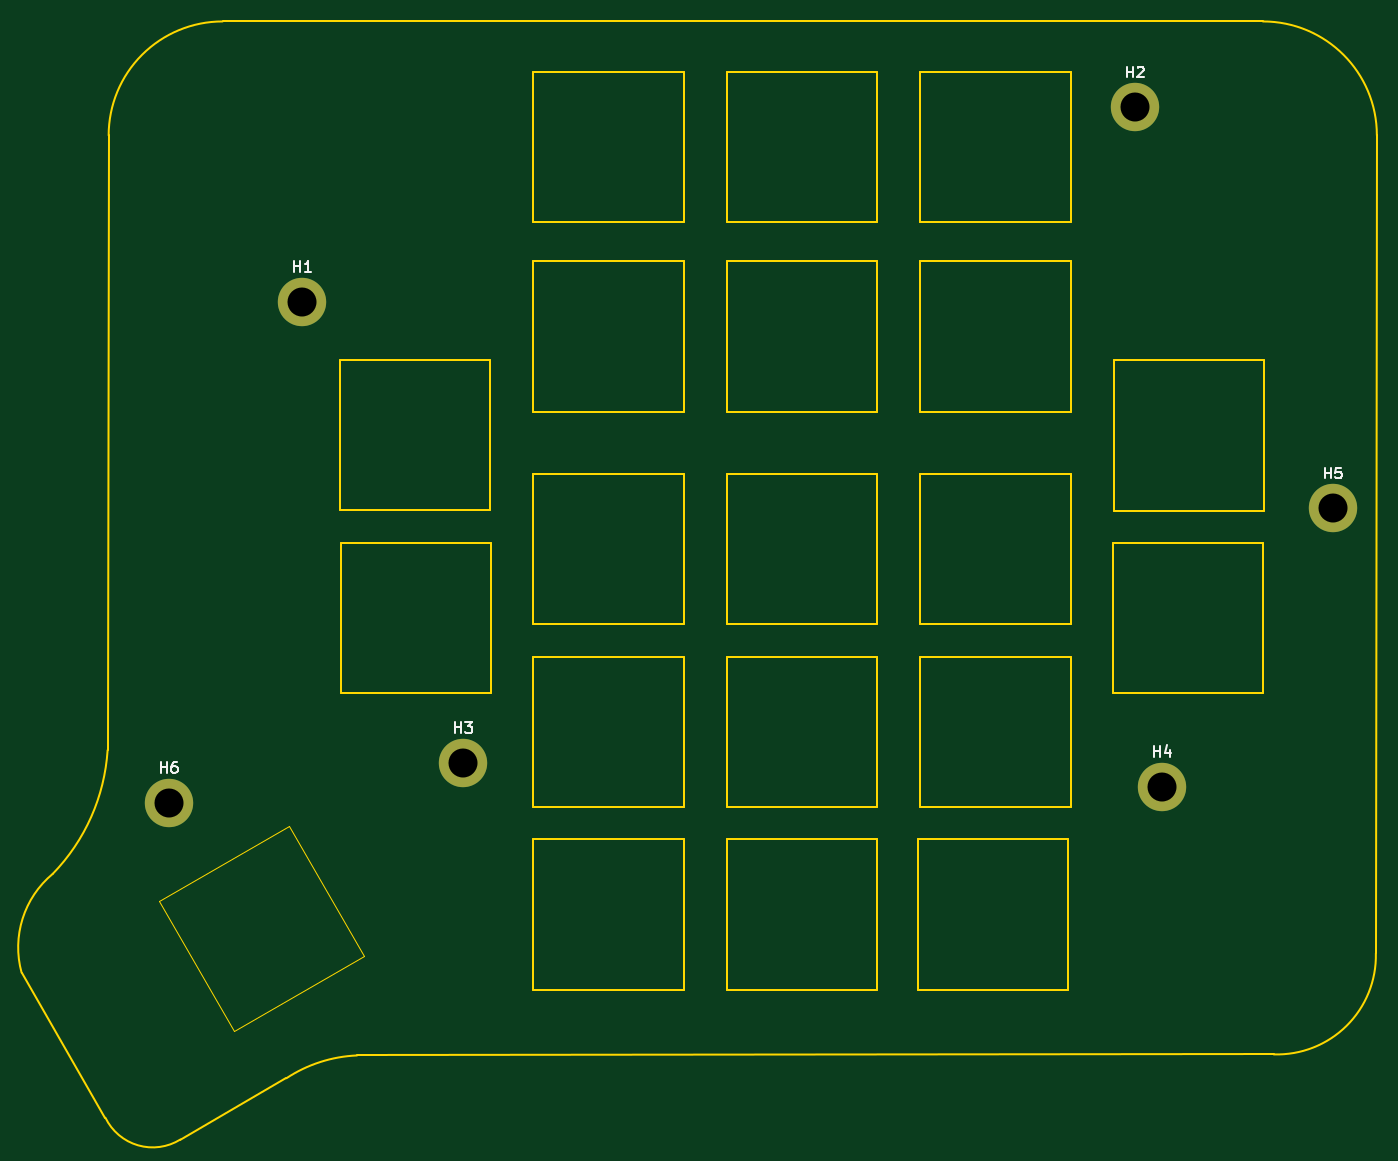
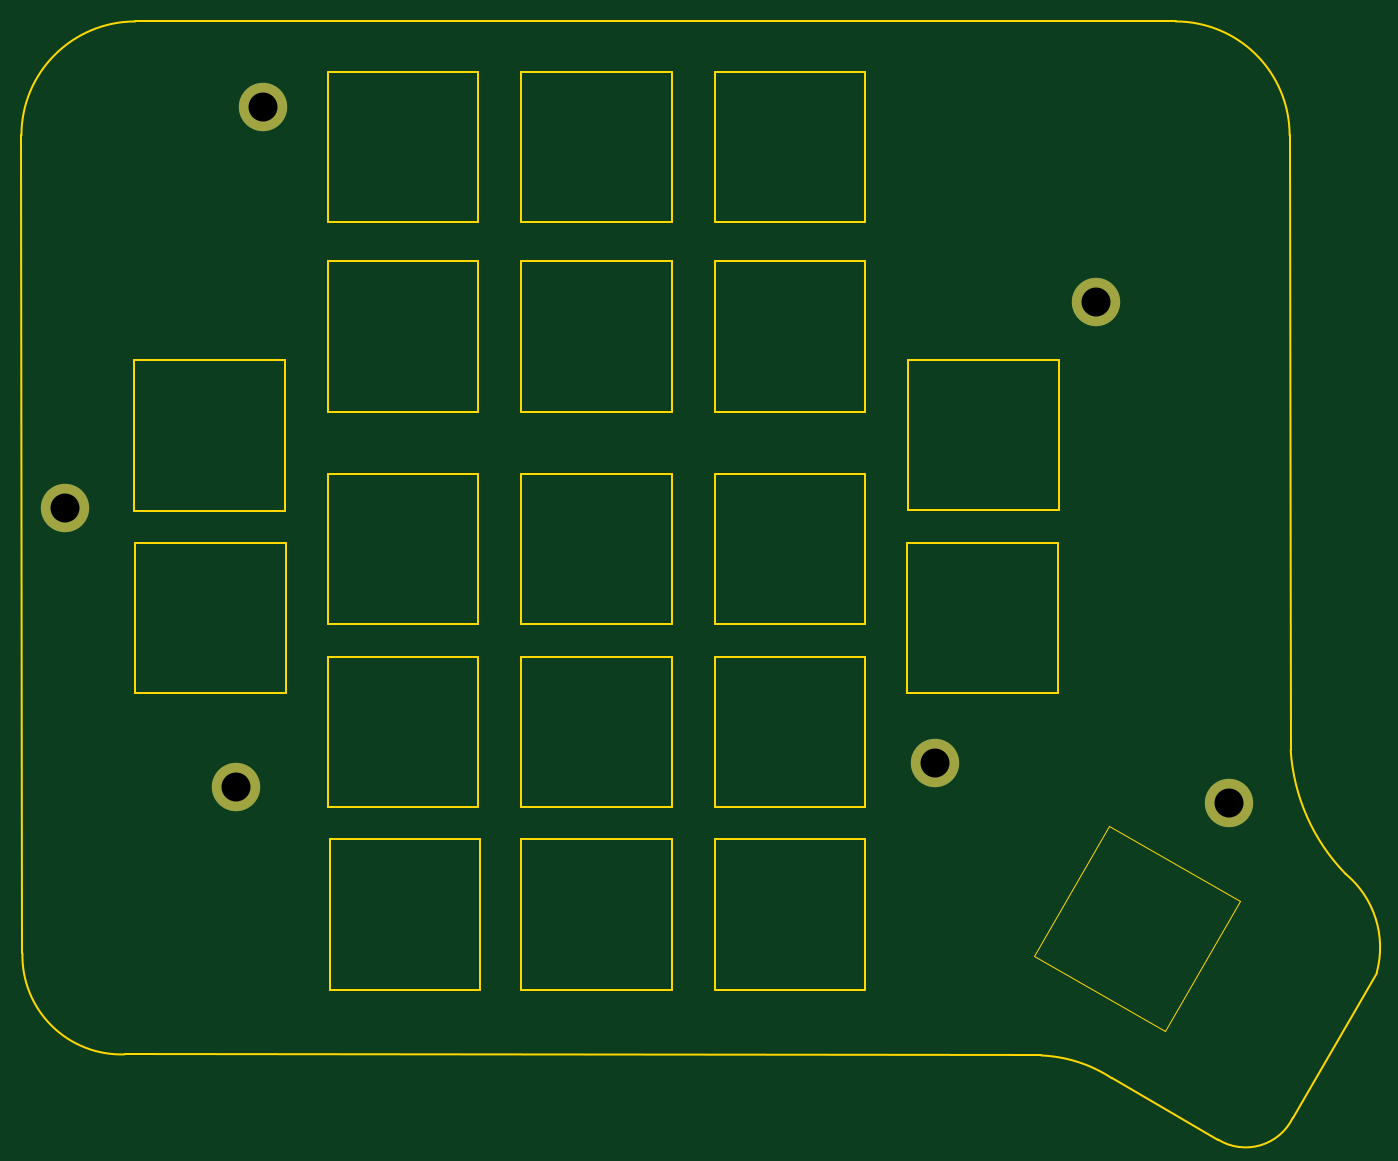
Circuit board: 11 layer files. Board 126.1 x 104.0 mm.
- bottom_copper: Project Fauxbow - top Plate-B_Cu.gbl (891 bytes)
- bottom_mask: Project Fauxbow - top Plate-B_Mask.gbs (758 bytes)
- paste: Project Fauxbow - top Plate-B_Paste.gbp (474 bytes)
- bottom_silk: Project Fauxbow - top Plate-B_Silkscreen.gbo (761 bytes)
- outline: Project Fauxbow - top Plate-Edge_Cuts.gm1 (5516 bytes)
- top_copper: Project Fauxbow - top Plate-F_Cu.gtl (891 bytes)
- top_mask: Project Fauxbow - top Plate-F_Mask.gts (758 bytes)
- paste: Project Fauxbow - top Plate-F_Paste.gtp (474 bytes)
- top_silk: Project Fauxbow - top Plate-F_Silkscreen.gto (3691 bytes)
- drill: Project Fauxbow - top Plate-NPTH.drl (276 bytes)
- drill: Project Fauxbow - top Plate-PTH.drl (433 bytes)

=== bottom_copper: Project Fauxbow - top Plate-B_Cu.gbl ===
%TF.GenerationSoftware,KiCad,Pcbnew,(6.0.5)*%
%TF.CreationDate,2022-06-01T14:27:17+01:00*%
%TF.ProjectId,Project Fauxbow - top Plate,50726f6a-6563-4742-9046-617578626f77,rev?*%
%TF.SameCoordinates,Original*%
%TF.FileFunction,Copper,L2,Bot*%
%TF.FilePolarity,Positive*%
%FSLAX46Y46*%
G04 Gerber Fmt 4.6, Leading zero omitted, Abs format (unit mm)*
G04 Created by KiCad (PCBNEW (6.0.5)) date 2022-06-01 14:27:17*
%MOMM*%
%LPD*%
G01*
G04 APERTURE LIST*
%TA.AperFunction,ComponentPad*%
%ADD10C,4.500000*%
%TD*%
G04 APERTURE END LIST*
D10*
%TO.P,H4,1,1*%
%TO.N,N/C*%
X243697667Y-110900001D03*
%TD*%
%TO.P,H2,1,1*%
%TO.N,N/C*%
X241192999Y-47695333D03*
%TD*%
%TO.P,H5,1,1*%
%TO.N,N/C*%
X259592999Y-84995333D03*
%TD*%
%TO.P,H3,1,1*%
%TO.N,N/C*%
X178697667Y-108700001D03*
%TD*%
%TO.P,H6,1,1*%
%TO.N,N/C*%
X151292999Y-112395333D03*
%TD*%
%TO.P,H1,1,1*%
%TO.N,N/C*%
X163692999Y-65795333D03*
%TD*%
M02*

=== bottom_mask: Project Fauxbow - top Plate-B_Mask.gbs ===
%TF.GenerationSoftware,KiCad,Pcbnew,(6.0.5)*%
%TF.CreationDate,2022-06-01T14:27:17+01:00*%
%TF.ProjectId,Project Fauxbow - top Plate,50726f6a-6563-4742-9046-617578626f77,rev?*%
%TF.SameCoordinates,Original*%
%TF.FileFunction,Soldermask,Bot*%
%TF.FilePolarity,Negative*%
%FSLAX46Y46*%
G04 Gerber Fmt 4.6, Leading zero omitted, Abs format (unit mm)*
G04 Created by KiCad (PCBNEW (6.0.5)) date 2022-06-01 14:27:17*
%MOMM*%
%LPD*%
G01*
G04 APERTURE LIST*
%ADD10C,4.500000*%
G04 APERTURE END LIST*
D10*
%TO.C,H4*%
X243697667Y-110900001D03*
%TD*%
%TO.C,H2*%
X241192999Y-47695333D03*
%TD*%
%TO.C,H5*%
X259592999Y-84995333D03*
%TD*%
%TO.C,H3*%
X178697667Y-108700001D03*
%TD*%
%TO.C,H6*%
X151292999Y-112395333D03*
%TD*%
%TO.C,H1*%
X163692999Y-65795333D03*
%TD*%
M02*

=== paste: Project Fauxbow - top Plate-B_Paste.gbp ===
%TF.GenerationSoftware,KiCad,Pcbnew,(6.0.5)*%
%TF.CreationDate,2022-06-01T14:27:17+01:00*%
%TF.ProjectId,Project Fauxbow - top Plate,50726f6a-6563-4742-9046-617578626f77,rev?*%
%TF.SameCoordinates,Original*%
%TF.FileFunction,Paste,Bot*%
%TF.FilePolarity,Positive*%
%FSLAX46Y46*%
G04 Gerber Fmt 4.6, Leading zero omitted, Abs format (unit mm)*
G04 Created by KiCad (PCBNEW (6.0.5)) date 2022-06-01 14:27:17*
%MOMM*%
%LPD*%
G01*
G04 APERTURE LIST*
G04 APERTURE END LIST*
M02*

=== bottom_silk: Project Fauxbow - top Plate-B_Silkscreen.gbo ===
%TF.GenerationSoftware,KiCad,Pcbnew,(6.0.5)*%
%TF.CreationDate,2022-06-01T14:27:17+01:00*%
%TF.ProjectId,Project Fauxbow - top Plate,50726f6a-6563-4742-9046-617578626f77,rev?*%
%TF.SameCoordinates,Original*%
%TF.FileFunction,Legend,Bot*%
%TF.FilePolarity,Positive*%
%FSLAX46Y46*%
G04 Gerber Fmt 4.6, Leading zero omitted, Abs format (unit mm)*
G04 Created by KiCad (PCBNEW (6.0.5)) date 2022-06-01 14:27:17*
%MOMM*%
%LPD*%
G01*
G04 APERTURE LIST*
%ADD10C,4.500000*%
G04 APERTURE END LIST*
%LPC*%
D10*
%TO.C,H4*%
X243697667Y-110900001D03*
%TD*%
%TO.C,H2*%
X241192999Y-47695333D03*
%TD*%
%TO.C,H5*%
X259592999Y-84995333D03*
%TD*%
%TO.C,H3*%
X178697667Y-108700001D03*
%TD*%
%TO.C,H6*%
X151292999Y-112395333D03*
%TD*%
%TO.C,H1*%
X163692999Y-65795333D03*
%TD*%
M02*

=== outline: Project Fauxbow - top Plate-Edge_Cuts.gm1 ===
%TF.GenerationSoftware,KiCad,Pcbnew,(6.0.5)*%
%TF.CreationDate,2022-06-01T14:27:17+01:00*%
%TF.ProjectId,Project Fauxbow - top Plate,50726f6a-6563-4742-9046-617578626f77,rev?*%
%TF.SameCoordinates,Original*%
%TF.FileFunction,Profile,NP*%
%FSLAX46Y46*%
G04 Gerber Fmt 4.6, Leading zero omitted, Abs format (unit mm)*
G04 Created by KiCad (PCBNEW (6.0.5)) date 2022-06-01 14:27:17*
%MOMM*%
%LPD*%
G01*
G04 APERTURE LIST*
%TA.AperFunction,Profile*%
%ADD10C,0.200000*%
%TD*%
%TA.AperFunction,Profile*%
%ADD11C,0.120000*%
%TD*%
G04 APERTURE END LIST*
D10*
X145597667Y-107500001D02*
X145695333Y-50295333D01*
X145397686Y-141699992D02*
G75*
G03*
X152360496Y-143725456I4394714J2126892D01*
G01*
X263597673Y-126400001D02*
X263690665Y-50295333D01*
X140497669Y-119000003D02*
G75*
G03*
X145597667Y-107500001I-13072359J12678173D01*
G01*
X168797667Y-135900001D02*
X254097673Y-135800001D01*
X156295333Y-39695333D02*
X253090665Y-39695333D01*
X152360496Y-143725456D02*
X162240262Y-138016486D01*
X168797667Y-135900010D02*
G75*
G03*
X162240262Y-138016486I550133J-12920990D01*
G01*
X145397667Y-141700001D02*
X137593000Y-128195333D01*
X263690667Y-50295333D02*
G75*
G03*
X253090665Y-39695333I-10600067J-67D01*
G01*
X156295333Y-39695333D02*
G75*
G03*
X145695333Y-50295333I-3J-10599997D01*
G01*
X254097673Y-135800001D02*
G75*
G03*
X263597673Y-126400001I302167J9195151D01*
G01*
X140497674Y-119000010D02*
G75*
G03*
X137593000Y-128195333I5663926J-6845590D01*
G01*
X199192999Y-95795333D02*
X185192999Y-95795333D01*
X185192999Y-95795333D02*
X185192999Y-81795333D01*
X185192999Y-81795333D02*
X199192999Y-81795333D01*
X199192999Y-81795333D02*
X199192999Y-95795333D01*
X217192999Y-129795333D02*
X203192999Y-129795333D01*
X203192999Y-129795333D02*
X203192999Y-115795333D01*
X203192999Y-115795333D02*
X217192999Y-115795333D01*
X217192999Y-115795333D02*
X217192999Y-129795333D01*
X181292999Y-102195333D02*
X167292999Y-102195333D01*
X167292999Y-102195333D02*
X167292999Y-88195333D01*
X167292999Y-88195333D02*
X181292999Y-88195333D01*
X181292999Y-88195333D02*
X181292999Y-102195333D01*
X217192999Y-75995333D02*
X203192999Y-75995333D01*
X203192999Y-75995333D02*
X203192999Y-61995333D01*
X203192999Y-61995333D02*
X217192999Y-61995333D01*
X217192999Y-61995333D02*
X217192999Y-75995333D01*
X217192999Y-58395333D02*
X203192999Y-58395333D01*
X203192999Y-58395333D02*
X203192999Y-44395333D01*
X203192999Y-44395333D02*
X217192999Y-44395333D01*
X217192999Y-44395333D02*
X217192999Y-58395333D01*
X235192999Y-95795333D02*
X221192999Y-95795333D01*
X221192999Y-95795333D02*
X221192999Y-81795333D01*
X221192999Y-81795333D02*
X235192999Y-81795333D01*
X235192999Y-81795333D02*
X235192999Y-95795333D01*
X199192999Y-129795333D02*
X185192999Y-129795333D01*
X185192999Y-129795333D02*
X185192999Y-115795333D01*
X185192999Y-115795333D02*
X199192999Y-115795333D01*
X199192999Y-115795333D02*
X199192999Y-129795333D01*
X199192999Y-58395333D02*
X185192999Y-58395333D01*
X185192999Y-58395333D02*
X185192999Y-44395333D01*
X185192999Y-44395333D02*
X199192999Y-44395333D01*
X199192999Y-44395333D02*
X199192999Y-58395333D01*
X253092999Y-102195333D02*
X239092999Y-102195333D01*
X239092999Y-102195333D02*
X239092999Y-88195333D01*
X239092999Y-88195333D02*
X253092999Y-88195333D01*
X253092999Y-88195333D02*
X253092999Y-102195333D01*
X253192999Y-85200001D02*
X239192999Y-85200001D01*
X239192999Y-85200001D02*
X239192999Y-71200001D01*
X239192999Y-71200001D02*
X253192999Y-71200001D01*
X253192999Y-71200001D02*
X253192999Y-85200001D01*
X181192999Y-85195333D02*
X167192999Y-85195333D01*
X167192999Y-85195333D02*
X167192999Y-71195333D01*
X167192999Y-71195333D02*
X181192999Y-71195333D01*
X181192999Y-71195333D02*
X181192999Y-85195333D01*
X217192999Y-112795333D02*
X203192999Y-112795333D01*
X203192999Y-112795333D02*
X203192999Y-98795333D01*
X203192999Y-98795333D02*
X217192999Y-98795333D01*
X217192999Y-98795333D02*
X217192999Y-112795333D01*
X199192999Y-112795333D02*
X185192999Y-112795333D01*
X185192999Y-112795333D02*
X185192999Y-98795333D01*
X185192999Y-98795333D02*
X199192999Y-98795333D01*
X199192999Y-98795333D02*
X199192999Y-112795333D01*
X199192999Y-75995333D02*
X185192999Y-75995333D01*
X185192999Y-75995333D02*
X185192999Y-61995333D01*
X185192999Y-61995333D02*
X199192999Y-61995333D01*
X199192999Y-61995333D02*
X199192999Y-75995333D01*
X235192999Y-75995333D02*
X221192999Y-75995333D01*
X221192999Y-75995333D02*
X221192999Y-61995333D01*
X221192999Y-61995333D02*
X235192999Y-61995333D01*
X235192999Y-61995333D02*
X235192999Y-75995333D01*
X217192999Y-95795333D02*
X203192999Y-95795333D01*
X203192999Y-95795333D02*
X203192999Y-81795333D01*
X203192999Y-81795333D02*
X217192999Y-81795333D01*
X217192999Y-81795333D02*
X217192999Y-95795333D01*
X234992999Y-129795333D02*
X220992999Y-129795333D01*
X220992999Y-129795333D02*
X220992999Y-115795333D01*
X220992999Y-115795333D02*
X234992999Y-115795333D01*
X234992999Y-115795333D02*
X234992999Y-129795333D01*
X235192999Y-112795333D02*
X221192999Y-112795333D01*
X221192999Y-112795333D02*
X221192999Y-98795333D01*
X221192999Y-98795333D02*
X235192999Y-98795333D01*
X235192999Y-98795333D02*
X235192999Y-112795333D01*
X235192999Y-58395333D02*
X221192999Y-58395333D01*
X221192999Y-58395333D02*
X221192999Y-44395333D01*
X221192999Y-44395333D02*
X235192999Y-44395333D01*
X235192999Y-44395333D02*
X235192999Y-58395333D01*
D11*
%TO.C,REF1*%
X157335489Y-133662179D02*
X169459845Y-126662179D01*
X169459845Y-126662179D02*
X162459845Y-114537823D01*
X162459845Y-114537823D02*
X150335489Y-121537823D01*
X150335489Y-121537823D02*
X157335489Y-133662179D01*
%TD*%
M02*

=== top_copper: Project Fauxbow - top Plate-F_Cu.gtl ===
%TF.GenerationSoftware,KiCad,Pcbnew,(6.0.5)*%
%TF.CreationDate,2022-06-01T14:27:17+01:00*%
%TF.ProjectId,Project Fauxbow - top Plate,50726f6a-6563-4742-9046-617578626f77,rev?*%
%TF.SameCoordinates,Original*%
%TF.FileFunction,Copper,L1,Top*%
%TF.FilePolarity,Positive*%
%FSLAX46Y46*%
G04 Gerber Fmt 4.6, Leading zero omitted, Abs format (unit mm)*
G04 Created by KiCad (PCBNEW (6.0.5)) date 2022-06-01 14:27:17*
%MOMM*%
%LPD*%
G01*
G04 APERTURE LIST*
%TA.AperFunction,ComponentPad*%
%ADD10C,4.500000*%
%TD*%
G04 APERTURE END LIST*
D10*
%TO.P,H4,1,1*%
%TO.N,N/C*%
X243697667Y-110900001D03*
%TD*%
%TO.P,H2,1,1*%
%TO.N,N/C*%
X241192999Y-47695333D03*
%TD*%
%TO.P,H5,1,1*%
%TO.N,N/C*%
X259592999Y-84995333D03*
%TD*%
%TO.P,H3,1,1*%
%TO.N,N/C*%
X178697667Y-108700001D03*
%TD*%
%TO.P,H6,1,1*%
%TO.N,N/C*%
X151292999Y-112395333D03*
%TD*%
%TO.P,H1,1,1*%
%TO.N,N/C*%
X163692999Y-65795333D03*
%TD*%
M02*

=== top_mask: Project Fauxbow - top Plate-F_Mask.gts ===
%TF.GenerationSoftware,KiCad,Pcbnew,(6.0.5)*%
%TF.CreationDate,2022-06-01T14:27:17+01:00*%
%TF.ProjectId,Project Fauxbow - top Plate,50726f6a-6563-4742-9046-617578626f77,rev?*%
%TF.SameCoordinates,Original*%
%TF.FileFunction,Soldermask,Top*%
%TF.FilePolarity,Negative*%
%FSLAX46Y46*%
G04 Gerber Fmt 4.6, Leading zero omitted, Abs format (unit mm)*
G04 Created by KiCad (PCBNEW (6.0.5)) date 2022-06-01 14:27:17*
%MOMM*%
%LPD*%
G01*
G04 APERTURE LIST*
%ADD10C,4.500000*%
G04 APERTURE END LIST*
D10*
%TO.C,H4*%
X243697667Y-110900001D03*
%TD*%
%TO.C,H2*%
X241192999Y-47695333D03*
%TD*%
%TO.C,H5*%
X259592999Y-84995333D03*
%TD*%
%TO.C,H3*%
X178697667Y-108700001D03*
%TD*%
%TO.C,H6*%
X151292999Y-112395333D03*
%TD*%
%TO.C,H1*%
X163692999Y-65795333D03*
%TD*%
M02*

=== paste: Project Fauxbow - top Plate-F_Paste.gtp ===
%TF.GenerationSoftware,KiCad,Pcbnew,(6.0.5)*%
%TF.CreationDate,2022-06-01T14:27:17+01:00*%
%TF.ProjectId,Project Fauxbow - top Plate,50726f6a-6563-4742-9046-617578626f77,rev?*%
%TF.SameCoordinates,Original*%
%TF.FileFunction,Paste,Top*%
%TF.FilePolarity,Positive*%
%FSLAX46Y46*%
G04 Gerber Fmt 4.6, Leading zero omitted, Abs format (unit mm)*
G04 Created by KiCad (PCBNEW (6.0.5)) date 2022-06-01 14:27:17*
%MOMM*%
%LPD*%
G01*
G04 APERTURE LIST*
G04 APERTURE END LIST*
M02*

=== top_silk: Project Fauxbow - top Plate-F_Silkscreen.gto ===
%TF.GenerationSoftware,KiCad,Pcbnew,(6.0.5)*%
%TF.CreationDate,2022-06-01T14:27:17+01:00*%
%TF.ProjectId,Project Fauxbow - top Plate,50726f6a-6563-4742-9046-617578626f77,rev?*%
%TF.SameCoordinates,Original*%
%TF.FileFunction,Legend,Top*%
%TF.FilePolarity,Positive*%
%FSLAX46Y46*%
G04 Gerber Fmt 4.6, Leading zero omitted, Abs format (unit mm)*
G04 Created by KiCad (PCBNEW (6.0.5)) date 2022-06-01 14:27:17*
%MOMM*%
%LPD*%
G01*
G04 APERTURE LIST*
%ADD10C,0.150000*%
%ADD11C,4.500000*%
G04 APERTURE END LIST*
D10*
%TO.C,H4*%
X242935762Y-108102381D02*
X242935762Y-107102381D01*
X242935762Y-107578572D02*
X243507190Y-107578572D01*
X243507190Y-108102381D02*
X243507190Y-107102381D01*
X244411952Y-107435715D02*
X244411952Y-108102381D01*
X244173857Y-107054762D02*
X243935762Y-107769048D01*
X244554809Y-107769048D01*
%TO.C,H2*%
X240431094Y-44897713D02*
X240431094Y-43897713D01*
X240431094Y-44373904D02*
X241002522Y-44373904D01*
X241002522Y-44897713D02*
X241002522Y-43897713D01*
X241431094Y-43992952D02*
X241478713Y-43945333D01*
X241573951Y-43897713D01*
X241812046Y-43897713D01*
X241907284Y-43945333D01*
X241954903Y-43992952D01*
X242002522Y-44088190D01*
X242002522Y-44183428D01*
X241954903Y-44326285D01*
X241383475Y-44897713D01*
X242002522Y-44897713D01*
%TO.C,H5*%
X258831094Y-82197713D02*
X258831094Y-81197713D01*
X258831094Y-81673904D02*
X259402522Y-81673904D01*
X259402522Y-82197713D02*
X259402522Y-81197713D01*
X260354903Y-81197713D02*
X259878713Y-81197713D01*
X259831094Y-81673904D01*
X259878713Y-81626285D01*
X259973951Y-81578666D01*
X260212046Y-81578666D01*
X260307284Y-81626285D01*
X260354903Y-81673904D01*
X260402522Y-81769142D01*
X260402522Y-82007237D01*
X260354903Y-82102475D01*
X260307284Y-82150094D01*
X260212046Y-82197713D01*
X259973951Y-82197713D01*
X259878713Y-82150094D01*
X259831094Y-82102475D01*
%TO.C,H3*%
X177935762Y-105902381D02*
X177935762Y-104902381D01*
X177935762Y-105378572D02*
X178507190Y-105378572D01*
X178507190Y-105902381D02*
X178507190Y-104902381D01*
X178888143Y-104902381D02*
X179507190Y-104902381D01*
X179173857Y-105283334D01*
X179316714Y-105283334D01*
X179411952Y-105330953D01*
X179459571Y-105378572D01*
X179507190Y-105473810D01*
X179507190Y-105711905D01*
X179459571Y-105807143D01*
X179411952Y-105854762D01*
X179316714Y-105902381D01*
X179031000Y-105902381D01*
X178935762Y-105854762D01*
X178888143Y-105807143D01*
%TO.C,H6*%
X150531094Y-109597713D02*
X150531094Y-108597713D01*
X150531094Y-109073904D02*
X151102522Y-109073904D01*
X151102522Y-109597713D02*
X151102522Y-108597713D01*
X152007284Y-108597713D02*
X151816808Y-108597713D01*
X151721570Y-108645333D01*
X151673951Y-108692952D01*
X151578713Y-108835809D01*
X151531094Y-109026285D01*
X151531094Y-109407237D01*
X151578713Y-109502475D01*
X151626332Y-109550094D01*
X151721570Y-109597713D01*
X151912046Y-109597713D01*
X152007284Y-109550094D01*
X152054903Y-109502475D01*
X152102522Y-109407237D01*
X152102522Y-109169142D01*
X152054903Y-109073904D01*
X152007284Y-109026285D01*
X151912046Y-108978666D01*
X151721570Y-108978666D01*
X151626332Y-109026285D01*
X151578713Y-109073904D01*
X151531094Y-109169142D01*
%TO.C,H1*%
X162931094Y-62997713D02*
X162931094Y-61997713D01*
X162931094Y-62473904D02*
X163502522Y-62473904D01*
X163502522Y-62997713D02*
X163502522Y-61997713D01*
X164502522Y-62997713D02*
X163931094Y-62997713D01*
X164216808Y-62997713D02*
X164216808Y-61997713D01*
X164121570Y-62140571D01*
X164026332Y-62235809D01*
X163931094Y-62283428D01*
%TD*%
%LPC*%
D11*
%TO.C,H4*%
X243697667Y-110900001D03*
%TD*%
%TO.C,H2*%
X241192999Y-47695333D03*
%TD*%
%TO.C,H5*%
X259592999Y-84995333D03*
%TD*%
%TO.C,H3*%
X178697667Y-108700001D03*
%TD*%
%TO.C,H6*%
X151292999Y-112395333D03*
%TD*%
%TO.C,H1*%
X163692999Y-65795333D03*
%TD*%
M02*

=== drill: Project Fauxbow - top Plate-NPTH.drl ===
M48
; DRILL file {KiCad (6.0.5)} date Wed Jun  1 14:27:19 2022
; FORMAT={-:-/ absolute / metric / decimal}
; #@! TF.CreationDate,2022-06-01T14:27:19+01:00
; #@! TF.GenerationSoftware,Kicad,Pcbnew,(6.0.5)
; #@! TF.FileFunction,NonPlated,1,2,NPTH
FMAT,2
METRIC
%
G90
G05
T0
M30

=== drill: Project Fauxbow - top Plate-PTH.drl ===
M48
; DRILL file {KiCad (6.0.5)} date Wed Jun  1 14:27:19 2022
; FORMAT={-:-/ absolute / metric / decimal}
; #@! TF.CreationDate,2022-06-01T14:27:19+01:00
; #@! TF.GenerationSoftware,Kicad,Pcbnew,(6.0.5)
; #@! TF.FileFunction,Plated,1,2,PTH
FMAT,2
METRIC
; #@! TA.AperFunction,Plated,PTH,ComponentDrill
T1C2.700
%
G90
G05
T1
X151.293Y-112.395
X163.693Y-65.795
X178.698Y-108.7
X241.193Y-47.695
X243.698Y-110.9
X259.593Y-84.995
T0
M30

